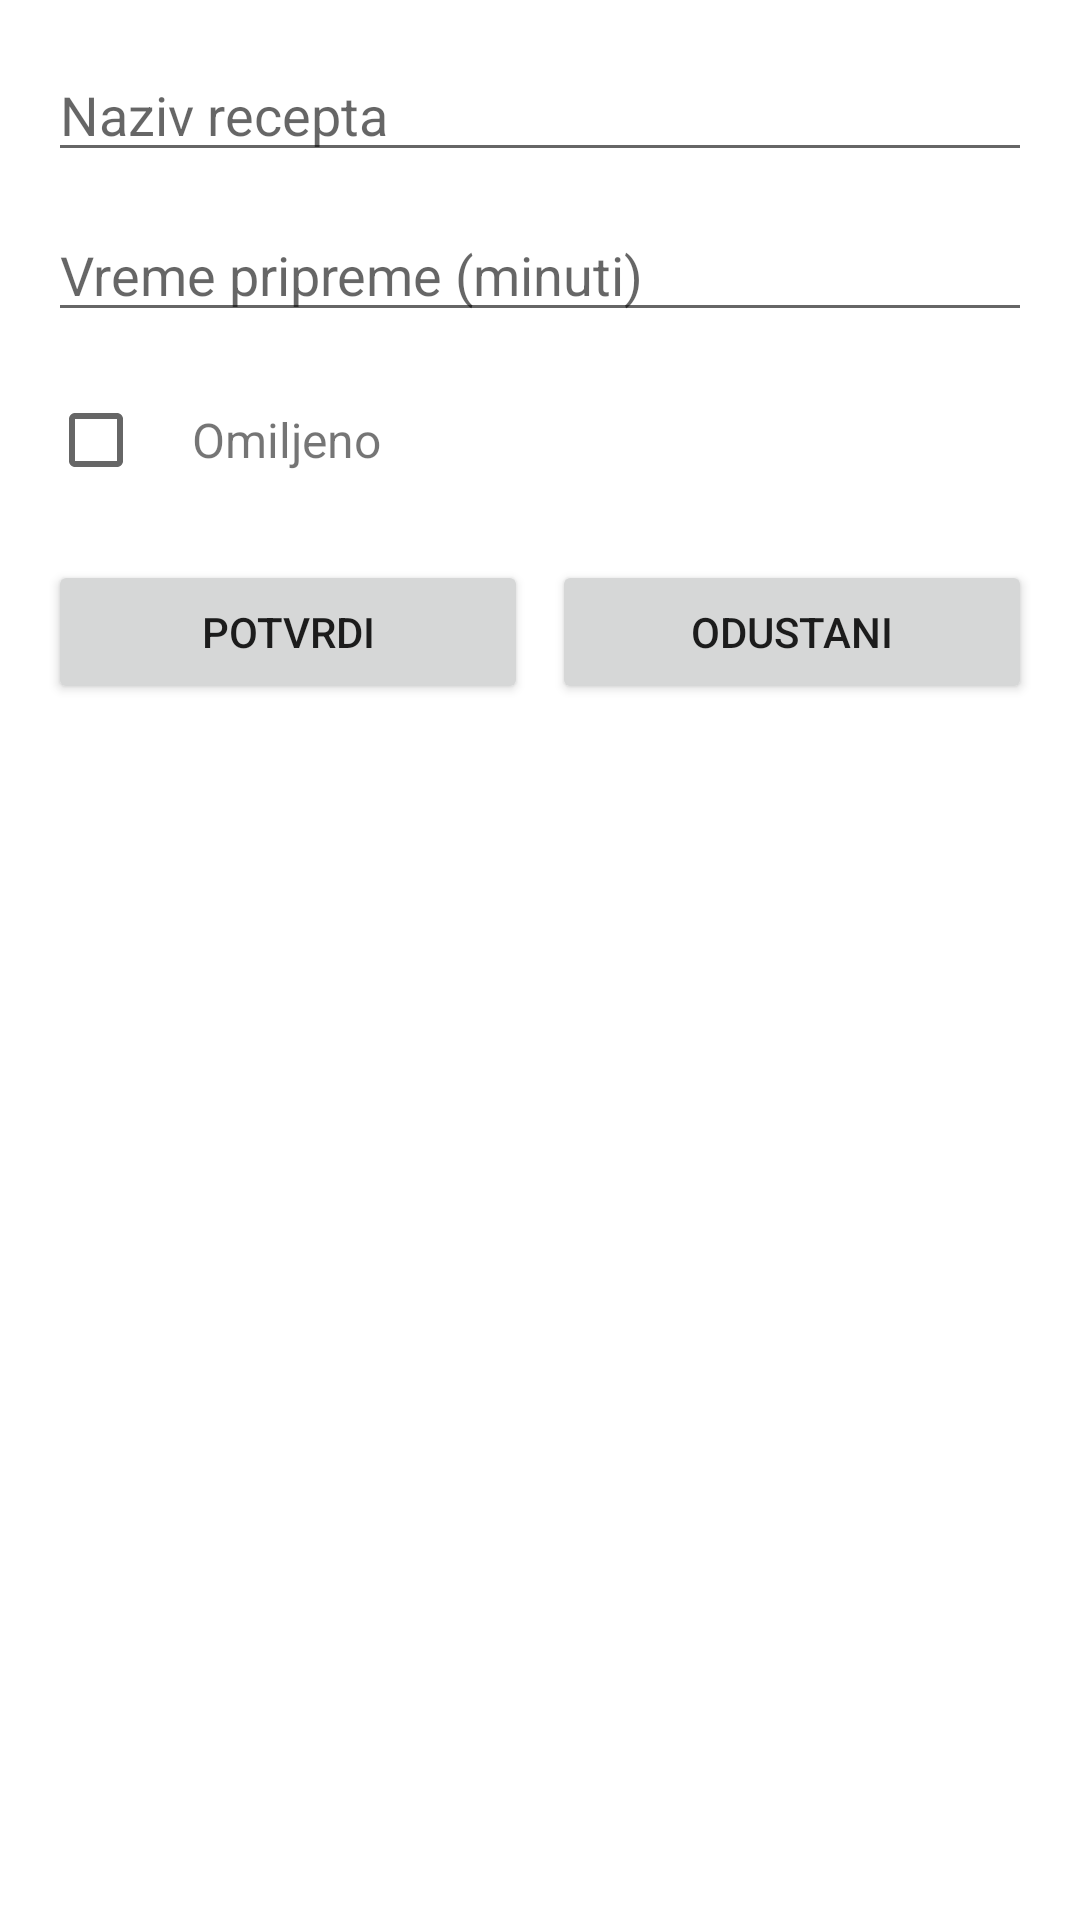

This screen was rendered from an Android layout file. Write that file and the resources it references.
<!-- AndroidManifest.xml: application theme Theme.Kolokvijum1 -->
<!-- res/layout/dialog_add_recipe.xml -->
﻿<?xml version="1.0" encoding="utf-8"?>
<LinearLayout xmlns:android="http://schemas.android.com/apk/res/android"
    android:layout_width="match_parent"
    android:layout_height="wrap_content"
    android:orientation="vertical"
    android:padding="16dp">

    
    <EditText
        android:id="@+id/et_recipe_name"
        android:layout_width="match_parent"
        android:layout_height="wrap_content"
        android:hint="@string/hint_recipe_name"
        android:inputType="text"
        android:layout_marginBottom="12dp" />

    
    <EditText
        android:id="@+id/et_prep_time"
        android:layout_width="match_parent"
        android:layout_height="wrap_content"
        android:hint="@string/hint_prep_time"
        android:inputType="number"
        android:layout_marginBottom="12dp" />

    
    <LinearLayout
        android:layout_width="match_parent"
        android:layout_height="wrap_content"
        android:orientation="horizontal"
        android:gravity="center_vertical"
        android:layout_marginBottom="16dp">

        <CheckBox
            android:id="@+id/cb_favorite"
            android:layout_width="wrap_content"
            android:layout_height="wrap_content" />

        <TextView
            android:layout_width="wrap_content"
            android:layout_height="wrap_content"
            android:text="@string/label_favorite"
            android:textSize="16sp" />

    </LinearLayout>

    
    <LinearLayout
        android:layout_width="match_parent"
        android:layout_height="wrap_content"
        android:orientation="horizontal">

        <Button
            android:id="@+id/btn_confirm"
            android:layout_width="0dp"
            android:layout_height="wrap_content"
            android:layout_weight="1"
            android:layout_marginEnd="8dp"
            android:text="@string/btn_confirm" />

        <Button
            android:id="@+id/btn_cancel"
            android:layout_width="0dp"
            android:layout_height="wrap_content"
            android:layout_weight="1"
            android:text="@string/btn_cancel" />

    </LinearLayout>

</LinearLayout>
<!-- resources referenced by this layout -->
<resources>
  <string name="btn_cancel">Odustani</string>
  <string name="btn_confirm">Potvrdi</string>
  <string name="hint_prep_time">Vreme pripreme (minuti)</string>
  <string name="hint_recipe_name">Naziv recepta</string>
  <string name="label_favorite">Omiljeno</string>
  <style name="Theme.Kolokvijum1" parent="Theme.MaterialComponents.Light.NoActionBar">
          <item name="colorPrimary">@color/purple_500</item>
          <item name="colorPrimaryVariant">@color/purple_700</item>
          <item name="colorOnPrimary">@color/white</item>
          <item name="colorSecondary">@color/teal_200</item>
          <item name="colorSecondaryVariant">@color/teal_700</item>
          <item name="colorOnSecondary">@color/black</item>
          <item name="android:statusBarColor">?attr/colorPrimaryVariant</item>
      </style>
  <color name="purple_500">#FF6200EE</color>
  <color name="purple_700">#FF3700B3</color>
  <color name="white">#FFFFFFFF</color>
  <color name="teal_200">#FF03DAC5</color>
  <color name="teal_700">#FF018786</color>
  <color name="black">#FF000000</color>
</resources>
